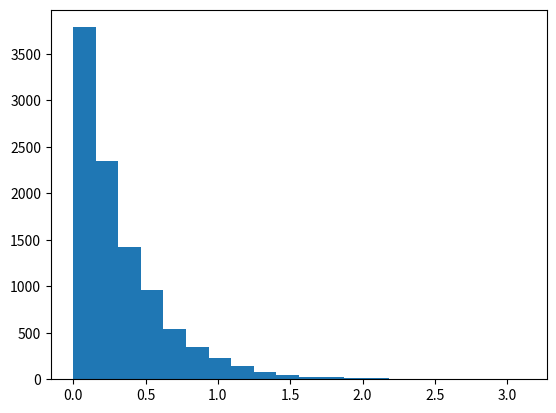

Here is the Python script that generated this plot:
import numpy as np
import math as m
import matplotlib.pyplot as plt


gen = np.random.RandomState()
gen.seed(123456789)

#setting variables
N_points = 10000
n_bins   = 20
alpha    = 3

#saving array
values = np.array([])

for i in range(0,N_points):
    eta=gen.random()
    x= -(1/alpha)*m.log(eta)
    values = np.append(values, x)

plt.hist(values, n_bins)
plt.show()
